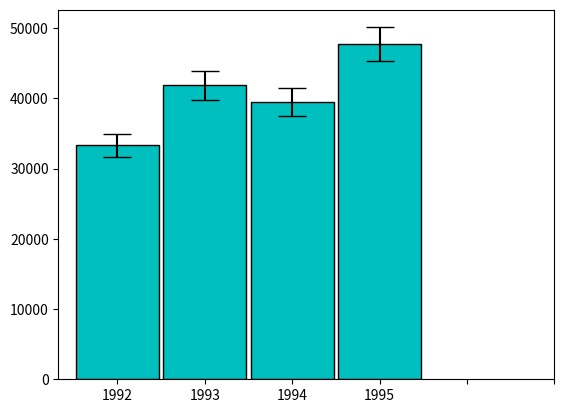

Source code (Python):

# coding: utf-8

# # Assignment 3 - Building a Custom Visualization
# 
# ---
# 
# In this assignment you must choose one of the options presented below and submit a visual as well as your source code for peer grading. The details of how you solve the assignment are up to you, although your assignment must use matplotlib so that your peers can evaluate your work. The options differ in challenge level, but there are no grades associated with the challenge level you chose. However, your peers will be asked to ensure you at least met a minimum quality for a given technique in order to pass. Implement the technique fully (or exceed it!) and you should be able to earn full grades for the assignment.
# 
# 
# &nbsp;&nbsp;&nbsp;&nbsp;&nbsp;&nbsp;Ferreira, N., Fisher, D., & Konig, A. C. (2014, April). [Sample-oriented task-driven visualizations: allowing users to make better, more confident decisions.](https://www.microsoft.com/en-us/research/wp-content/uploads/2016/02/Ferreira_Fisher_Sample_Oriented_Tasks.pdf) 
# &nbsp;&nbsp;&nbsp;&nbsp;&nbsp;&nbsp;In Proceedings of the SIGCHI Conference on Human Factors in Computing Systems (pp. 571-580). ACM. ([video](https://www.youtube.com/watch?v=BI7GAs-va-Q))
# 
# 
# In this [paper](https://www.microsoft.com/en-us/research/wp-content/uploads/2016/02/Ferreira_Fisher_Sample_Oriented_Tasks.pdf) the authors describe the challenges users face when trying to make judgements about probabilistic data generated through samples. As an example, they look at a bar chart of four years of data (replicated below in Figure 1). Each year has a y-axis value, which is derived from a sample of a larger dataset. For instance, the first value might be the number votes in a given district or riding for 1992, with the average being around 33,000. On top of this is plotted the 95% confidence interval for the mean (see the boxplot lectures for more information, and the yerr parameter of barcharts).
# 
# <br>
# <img src="readonly/Assignment3Fig1.png" alt="Figure 1" style="width: 400px;"/>
# <h4 style="text-align: center;" markdown="1">  &nbsp;&nbsp;&nbsp;&nbsp;&nbsp;&nbsp;&nbsp;&nbsp;Figure 1 from (Ferreira et al, 2014).</h4>
# 
# <br>
# 
# A challenge that users face is that, for a given y-axis value (e.g. 42,000), it is difficult to know which x-axis values are most likely to be representative, because the confidence levels overlap and their distributions are different (the lengths of the confidence interval bars are unequal). One of the solutions the authors propose for this problem (Figure 2c) is to allow users to indicate the y-axis value of interest (e.g. 42,000) and then draw a horizontal line and color bars based on this value. So bars might be colored red if they are definitely above this value (given the confidence interval), blue if they are definitely below this value, or white if they contain this value.
# 
# 
# <br>
# <img src="readonly/Assignment3Fig2c.png" alt="Figure 1" style="width: 400px;"/>
# <h4 style="text-align: center;" markdown="1">  Figure 2c from (Ferreira et al. 2014). Note that the colorbar legend at the bottom as well as the arrows are not required in the assignment descriptions below.</h4>
# 
# <br>
# <br>
# 
# **Easiest option:** Implement the bar coloring as described above - a color scale with only three colors, (e.g. blue, white, and red). Assume the user provides the y axis value of interest as a parameter or variable.
# 
# 
# **Harder option:** Implement the bar coloring as described in the paper, where the color of the bar is actually based on the amount of data covered (e.g. a gradient ranging from dark blue for the distribution being certainly below this y-axis, to white if the value is certainly contained, to dark red if the value is certainly not contained as the distribution is above the axis).
# 
# **Even Harder option:** Add interactivity to the above, which allows the user to click on the y axis to set the value of interest. The bar colors should change with respect to what value the user has selected.
# 
# **Hardest option:** Allow the user to interactively set a range of y values they are interested in, and recolor based on this (e.g. a y-axis band, see the paper for more details).
# 
# ---
# 
# *Note: The data given for this assignment is not the same as the data used in the article and as a result the visualizations may look a little different.*

# In[3]:

# Use the following data for this assignment:

import pandas as pd
import numpy as np
import matplotlib.pyplot as plt

np.random.seed(12345)

df = pd.DataFrame([np.random.normal(32000,200000,3650), 
                   np.random.normal(43000,100000,3650), 
                   np.random.normal(43500,140000,3650), 
                   np.random.normal(48000,70000,3650)], 
                  index=[1992,1993,1994,1995])
df1 = df.mean(axis=1)
confidence_level = df1*0.05
df1


# In[6]:

get_ipython().magic('matplotlib notebook')
from matplotlib import cm as cm


# In[13]:

plt.figure()

bars=plt.bar(range(len(df.index)),df1,yerr=confidence_level,capsize=10,width=0.95,align='center',color='c',edgecolor='black')
plt.xticks(range(len(df.index)),[str(year) for year in range(1992,1996)])
plt.xticks(np.arange(6))

confidence_high = df1*1.05
confidence_low = df1*0.95
plt.show()


# In[ ]:

def onclick(event):
    plt.cla()
    bars=plt.bar(range(len(df.index)),df1,yerr=confidence_level,capsize=10,width=0.95,align='center',color='b',edgecolor='black')
    plt.axhline(y=event.ydata, color='m')
    plt.xticks(np.arange(6))
    for i in range(len(df1.index)):
        if (event.ydata) < (confidence_low.iloc[i]):
            bars[i].set_color('r') 
        elif (event.ydata) < (confidence_high.iloc[i]):
            bars[i].set_color('w')
        else:
            bars[i].set_color('b')
    
plt.gcf().canvas.mpl_connect('button_press_event', onclick)


plt.show()

